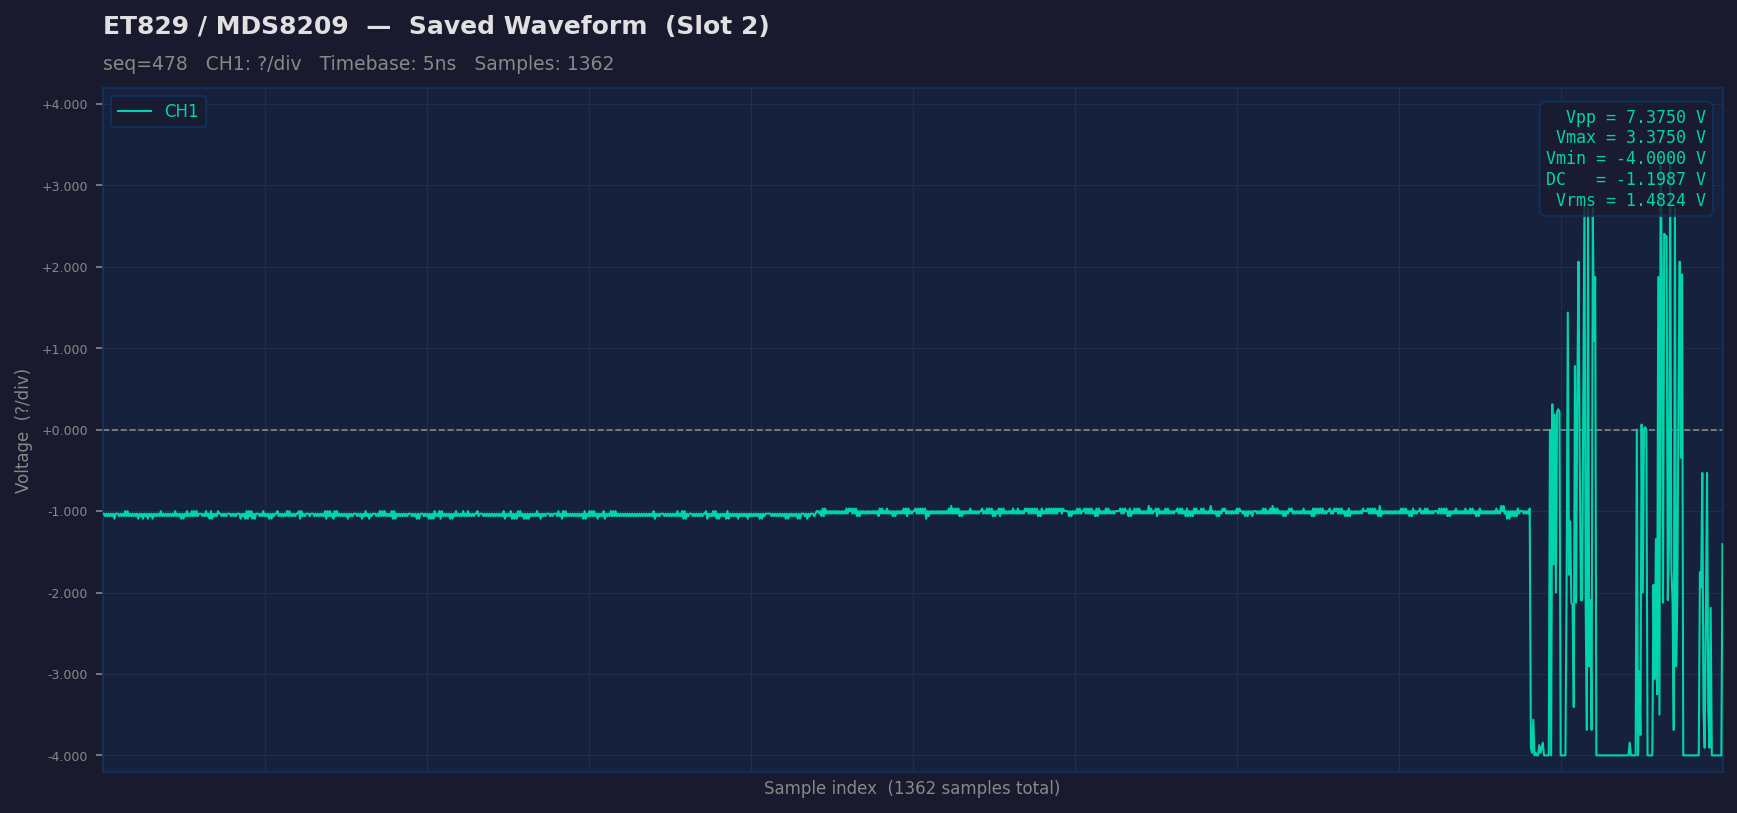

The file beside this chart, header and first rows:
sample_idx, raw, ch1_volts
0, 95, -1.031
1, 95, -1.031
2, 94, -1.062
3, 95, -1.031
4, 94, -1.062
5, 95, -1.031
6, 94, -1.062
7, 95, -1.031
8, 94, -1.062
9, 95, -1.031
10, 93, -1.094
11, 95, -1.031
12, 95, -1.031
13, 95, -1.031
14, 94, -1.062
15, 95, -1.031
16, 94, -1.062
17, 95, -1.031
18, 94, -1.062
19, 96, -1
20, 94, -1.062
21, 96, -1
22, 94, -1.062
23, 95, -1.031
24, 94, -1.062
25, 95, -1.031
26, 94, -1.062
27, 95, -1.031
28, 94, -1.062
29, 95, -1.031
30, 93, -1.094
31, 95, -1.031
32, 94, -1.062
33, 95, -1.031
34, 93, -1.094
35, 95, -1.031
36, 94, -1.062
37, 95, -1.031
38, 93, -1.094
39, 95, -1.031
40, 94, -1.062
41, 95, -1.031
42, 93, -1.094
43, 95, -1.031
44, 94, -1.062
45, 95, -1.031
46, 94, -1.062
47, 95, -1.031
48, 94, -1.062
49, 96, -1
50, 94, -1.062
51, 95, -1.031
52, 94, -1.062
53, 95, -1.031
54, 94, -1.062
55, 95, -1.031
56, 94, -1.062
57, 95, -1.031
58, 94, -1.062
59, 95, -1.031
... 1,302 more rows
